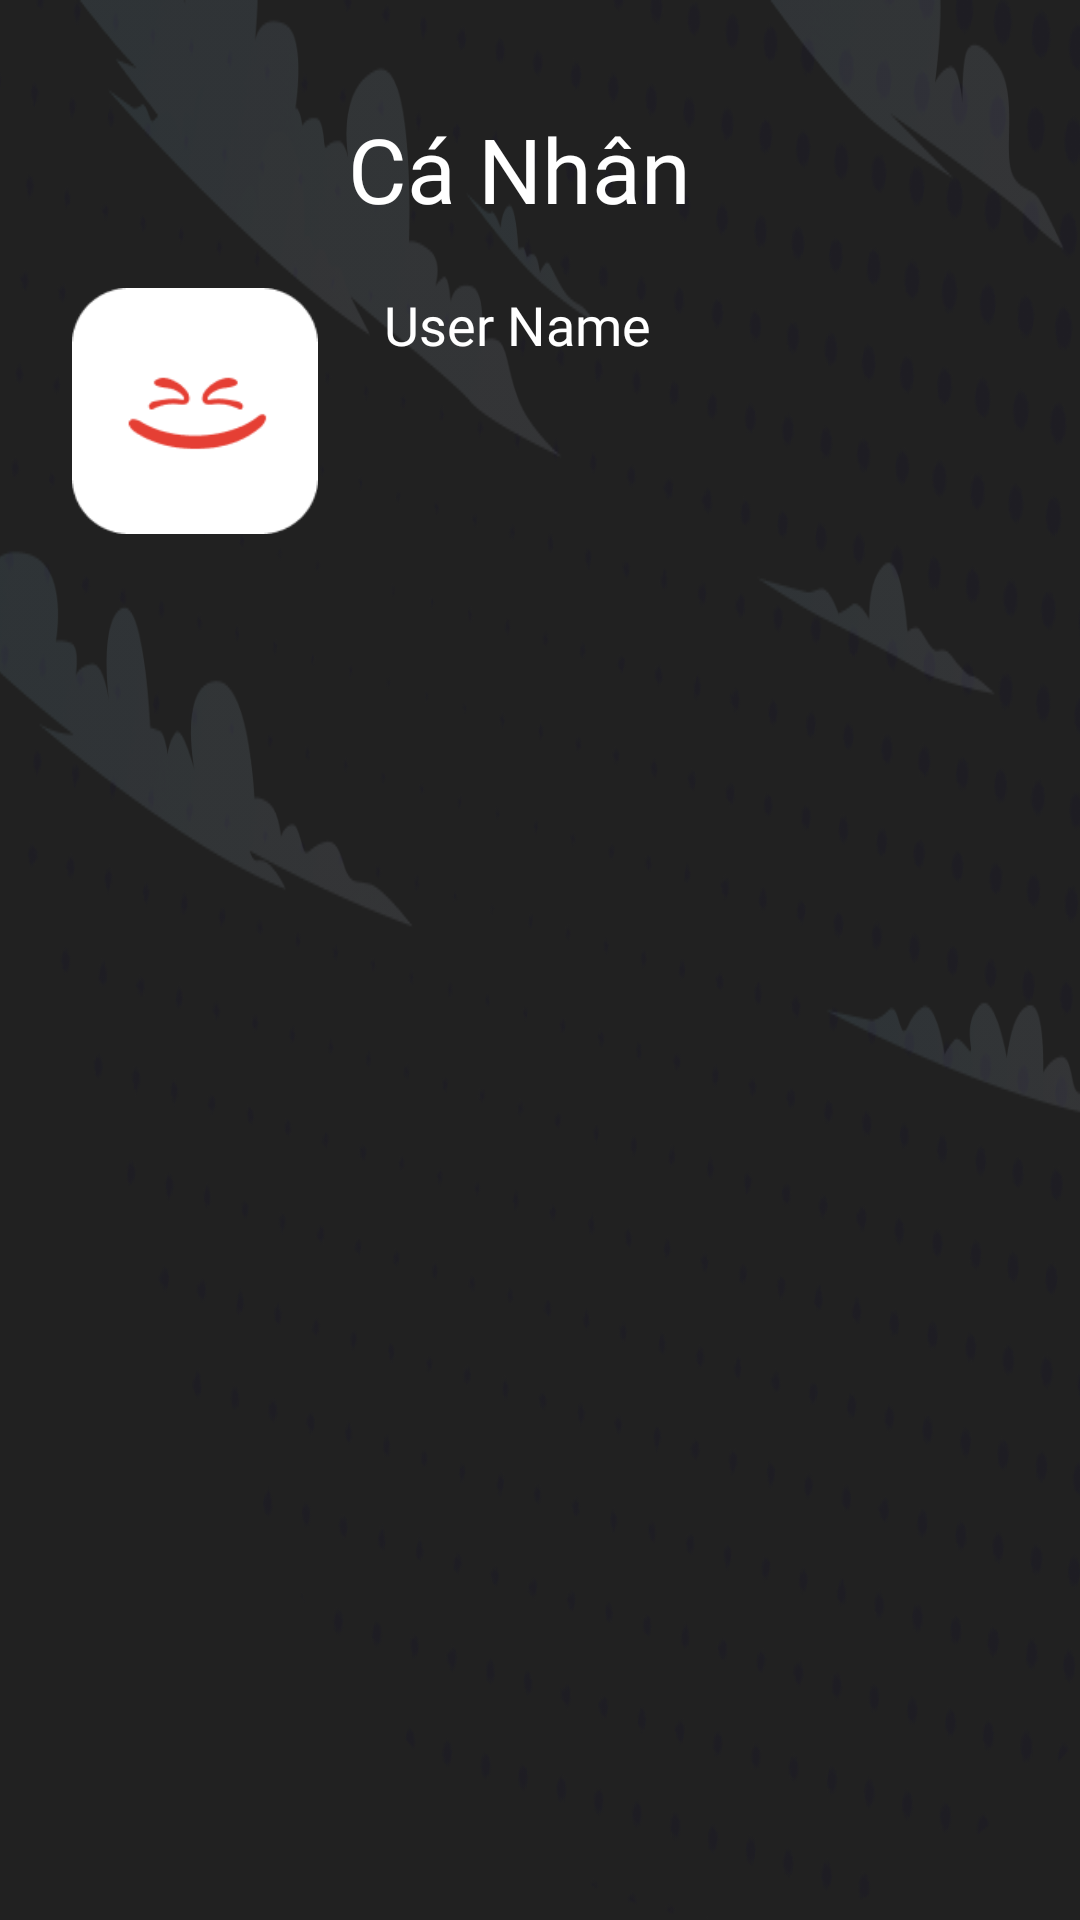

Layout XML and referenced resources for this Android screen:
<!-- AndroidManifest.xml: application theme Theme.BTL1 -->
<!-- res/layout/fragment_user.xml -->
<?xml version="1.0" encoding="utf-8"?>
<androidx.constraintlayout.widget.ConstraintLayout xmlns:android="http://schemas.android.com/apk/res/android"
    xmlns:app="http://schemas.android.com/apk/res-auto"
    xmlns:tools="http://schemas.android.com/tools"
    android:layout_width="match_parent"
    android:layout_height="match_parent"
    android:orientation="vertical"
    android:gravity="center"
    android:padding="16dp"
    android:background="@drawable/bg_header_home">

    <TextView
        android:layout_width="wrap_content"
        android:layout_height="wrap_content"
        android:layout_marginStart="100dp"
        android:layout_marginTop="20dp"
        android:fontFamily="@font/poppinsmedium"
        android:text="Cá Nhân"
        android:textColor="@color/white"
        android:textSize="30dp"
        app:layout_constraintStart_toStartOf="parent"
        app:layout_constraintTop_toTopOf="parent" />

    <ImageView
        android:id="@+id/userImageView"
        android:layout_width="82dp"
        android:layout_height="82dp"
        android:layout_marginStart="8dp"
        android:layout_marginTop="80dp"
        android:src="@drawable/ic_avatar_placeholder"
        app:layout_constraintStart_toStartOf="parent"
        app:layout_constraintTop_toTopOf="parent" />

    <ImageView
        android:id="@+id/logoutImageView"
        android:layout_width="wrap_content"
        android:layout_height="wrap_content"
        android:layout_marginTop="20dp"
        android:layout_marginEnd="20dp"
        android:src="@drawable/logout_24dp_fill0_wght400_grad0_opsz24"
        app:layout_constraintEnd_toEndOf="parent"
        app:layout_constraintTop_toTopOf="parent" />

    <TextView
        android:id="@+id/userNameTextView"
        android:layout_width="wrap_content"
        android:layout_height="wrap_content"
        android:layout_marginStart="112dp"
        android:layout_marginTop="80dp"
        android:fontFamily="@font/oswaldregular"
        android:text="User Name"
        android:textColor="@color/white"
        android:textSize="18sp"
        app:layout_constraintLeft_toLeftOf="@+id/userImageView"
        app:layout_constraintStart_toStartOf="parent"
        app:layout_constraintTop_toTopOf="parent" />

</androidx.constraintlayout.widget.ConstraintLayout>
<!-- resources referenced by this layout -->
<resources>
  <color name="white">#FFFFFFFF</color>
  <!-- drawable bg_header_home: png bitmap (drawable, 228716 bytes) -->
  <!-- drawable ic_avatar_placeholder: png bitmap (drawable, 2676 bytes) -->
  <style name="Theme.BTL1" parent="Base.Theme.BTL1" />
  <style name="Base.Theme.BTL1" parent="Theme.Material3.DayNight.NoActionBar">
          
          <item name="android:colorBackground">@color/gray</item>
          <item name="background">@drawable/bg_header_home</item>
      </style>
  <color name="gray">#212121</color>
</resources>
